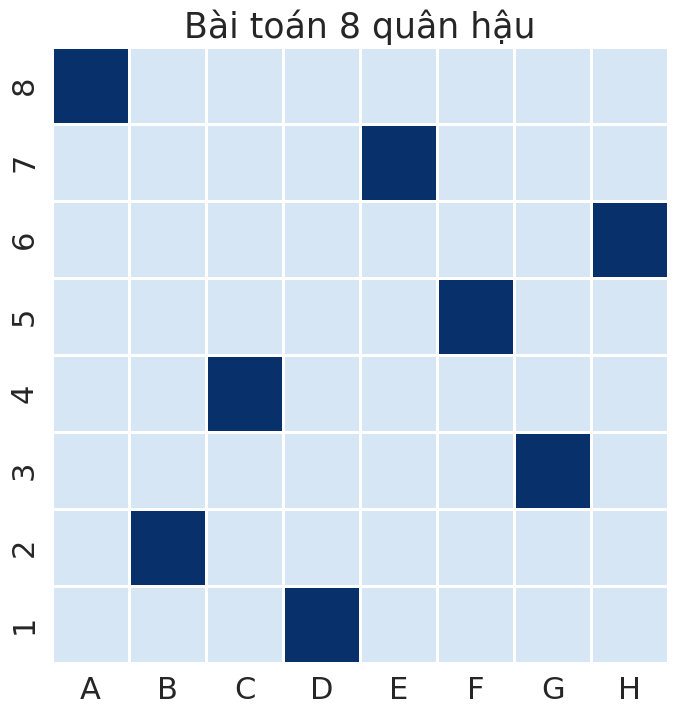

Here is the Python script that generated this plot: (Note: this script raises an exception after producing the figure.)
import numpy as np
import copy
import seaborn as sns
import matplotlib.pyplot as plt
import string
from PIL import Image

N = 8
grid = np.zeros([N, N], dtype=int)
grid = grid.tolist()

def possible(grid, y, x):
    l = len(grid)
    for i in range(l):
        if grid[y][i] == 1:
            return False
    for i in range(l):
        if grid[i][x] == 1:
            return False

    for i in range(l):
        for j in range(l):
            if grid[i][j] == 1:
                if abs(i - y) == abs(j - x):
                    return False
    return True

def solve(grid):
    l = len(grid)

    for y in range(l):
        for x in range(l):
            if grid[y][x] == 0:
                if possible(grid, y, x):
                    grid[y][x] = 1
                    solve(grid)
                    if sum(sum(a) for a in grid) == l:
                        return grid
                    grid[y][x] = 0

    return grid

Solution = solve(copy.deepcopy(grid))
#print(np.matrix(Solution))

def plot(grid):
    l = len(grid)
    Ly = list(range(1, l + 1))[::-1]
    ly = [str(i) for i in Ly]
    Lx = list(string.ascii_uppercase)
    lx = Lx[:l]
    
    plt.close('all')
    sns.set(font_scale=2)
    plt.figure(figsize=(8, 8))
    ax = plt.gca()
    ax.set_aspect(1)
    plt.title("Bài toán 8 quân hậu", fontsize = 25)
    sns.heatmap(Solution, linewidths=.8, cbar = False, linecolor='white',
                cmap='Blues', center=0.4, xticklabels=lx, yticklabels=ly)

x = plot(grid)

Image.save(x)
